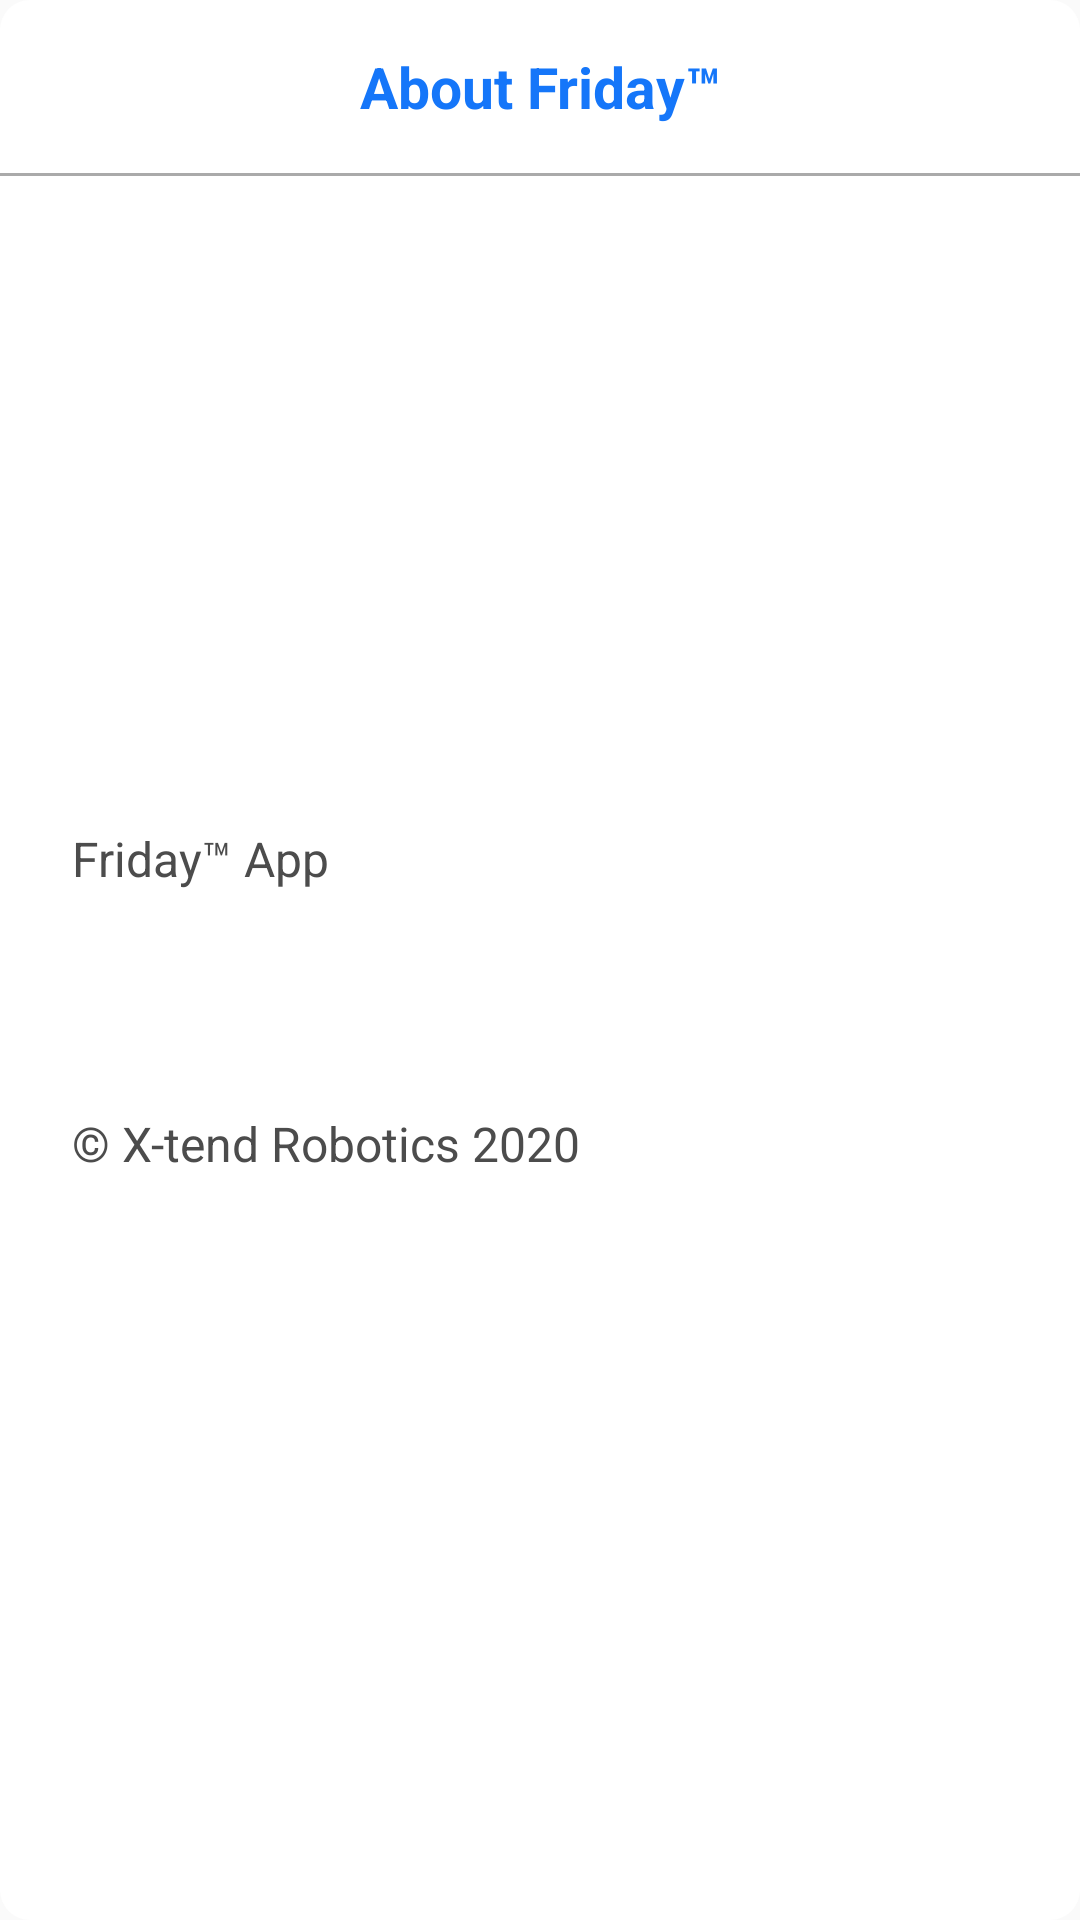

Here is an Android app screen rendered from its layout file. Give the layout XML and the strings, colors and styles it references.
<!-- AndroidManifest.xml: application theme AppTheme -->
<!-- res/layout/dialog_app_info.xml -->
<?xml version="1.0" encoding="utf-8"?>
<androidx.constraintlayout.widget.ConstraintLayout xmlns:android="http://schemas.android.com/apk/res/android"
    xmlns:app="http://schemas.android.com/apk/res-auto"
    xmlns:tools="http://schemas.android.com/tools"
    android:background="@drawable/common_alert_dialog_background"
    android:layout_gravity="center"
    android:layout_width="match_parent"
    android:layout_height="wrap_content">

    <TextView
        android:id="@+id/clearDialogTitle"
        android:layout_width="wrap_content"
        android:layout_height="wrap_content"
        android:layout_marginTop="16dp"
        android:text="@string/about_friday"
        android:textColor="@color/colorAccent"
        android:textSize="19sp"
        android:textStyle="bold"
        app:layout_constraintEnd_toEndOf="parent"
        app:layout_constraintStart_toStartOf="parent"
        app:layout_constraintTop_toTopOf="parent" />

    <View
        android:id="@+id/view2"
        android:layout_width="match_parent"
        android:layout_height="1dp"
        android:layout_marginTop="16dp"
        android:background="@android:color/darker_gray"
        app:layout_constraintEnd_toEndOf="parent"
        app:layout_constraintStart_toStartOf="parent"
        app:layout_constraintTop_toBottomOf="@+id/clearDialogTitle" />

    <LinearLayout
        android:layout_width="match_parent"
        android:layout_height="wrap_content"
        android:layout_marginStart="24dp"
        android:layout_marginTop="32dp"
        android:layout_marginEnd="24dp"
        android:layout_marginBottom="32dp"
        android:orientation="vertical"
        app:layout_constraintBottom_toBottomOf="parent"
        app:layout_constraintEnd_toEndOf="parent"
        app:layout_constraintStart_toStartOf="parent"
        app:layout_constraintTop_toBottomOf="@+id/view2">

        <TextView
            android:layout_width="wrap_content"
            android:layout_height="wrap_content"
            android:text="@string/friday_tm_app"
            android:textColor="@color/colorPrimaryDark"
            android:textSize="16sp" />

        <TextView
            android:id="@+id/versionLabel"
            android:layout_width="wrap_content"
            android:layout_height="wrap_content"
            android:layout_marginTop="10dp"
            android:textColor="@color/colorPrimaryDark"
            android:textSize="16sp"
            tools:text="Version 1.0" />

        <TextView
            android:id="@+id/buildLabel"
            android:layout_width="wrap_content"
            android:layout_height="wrap_content"
            android:layout_marginTop="10dp"
            android:textColor="@color/colorPrimaryDark"
            android:textSize="16sp"
            tools:text="Build number 1.0" />

        <TextView
            android:layout_width="wrap_content"
            android:layout_height="wrap_content"
            android:layout_marginTop="10dp"
            android:text="@string/x_tend_robotics_2020"
            android:textColor="@color/colorPrimaryDark"
            android:textSize="16sp" />

        <TextView
            android:id="@+id/termsLabel"
            android:layout_width="wrap_content"
            android:layout_height="wrap_content"
            android:layout_marginTop="10dp"
            android:textColor="@color/colorPrimaryDark"
            android:textSize="16sp"
            tools:text="Tap to view Terms of Service." />

    </LinearLayout>

    <ImageView
        android:id="@+id/closeButton"
        android:layout_width="wrap_content"
        android:layout_height="wrap_content"
        android:layout_marginTop="15dp"
        android:layout_marginEnd="24dp"
        android:padding="5dp"
        android:src="@drawable/ic_close"
        android:tint="@color/colorAccent"
        android:background="?attr/selectableItemBackgroundBorderless"
        android:clickable="true"
        app:layout_constraintEnd_toEndOf="parent"
        app:layout_constraintTop_toTopOf="parent" />


</androidx.constraintlayout.widget.ConstraintLayout>
<!-- resources referenced by this layout -->
<resources>
  <color name="colorAccent">#1576F9</color>
  <color name="colorPrimaryDark">#4C4C4C</color>
  <!-- drawable common_alert_dialog_background (drawable) -->
  <?xml version="1.0" encoding="utf-8"?>
  <inset xmlns:android="http://schemas.android.com/apk/res/android"
      android:layout_width="match_parent"
      android:layout_height="wrap_content"
      android:drawable="@drawable/alert_dialog_background"
      android:insetLeft="0dp"
      android:insetRight="0dp" />
  <string name="about_friday">About Friday™</string>
  <string name="friday_tm_app">Friday™ App</string>
  <string name="x_tend_robotics_2020">© X-tend Robotics 2020</string>
  <style name="AppTheme" parent="Theme.AppCompat.Light.DarkActionBar">
          
          <item name="colorPrimary">@color/colorPrimary</item>
          <item name="colorPrimaryDark">@color/colorPrimaryDark</item>
          <item name="colorAccent">@color/colorAccent</item>
          <item name="colorControlNormal">@color/colorAccent</item>
          <item name="colorControlActivated">@color/colorAccent</item>
  
      </style>
  <!-- drawable alert_dialog_background (drawable) -->
  <?xml version="1.0" encoding="utf-8"?>
  <shape xmlns:android="http://schemas.android.com/apk/res/android">
      <solid android:color="@android:color/white" />
      <corners android:radius="10dp" />
      <padding
          android:bottom="0dp"
          android:left="0dp"
          android:right="0dp"
          android:top="0dp" />
  </shape>
  <color name="colorPrimary">#4C4C4C</color>
</resources>
